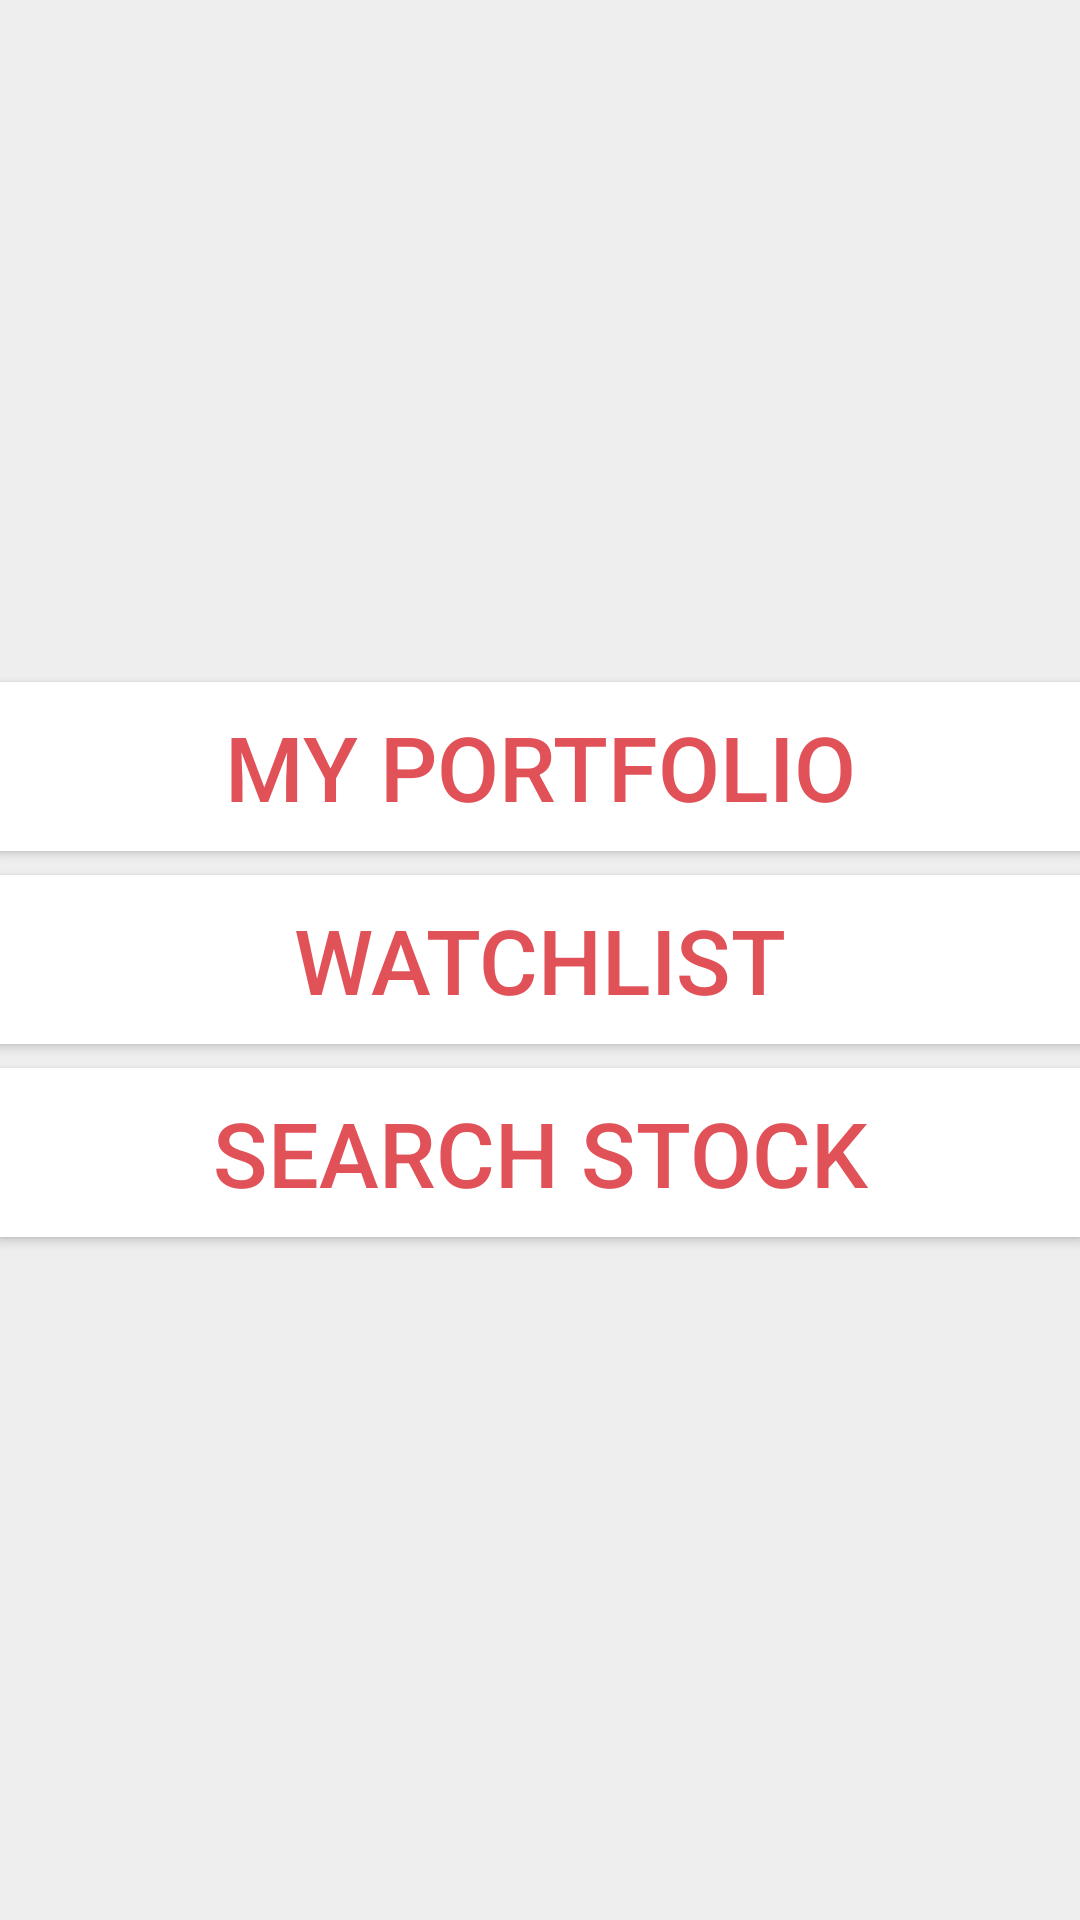

Write the Android layout XML for this screen, with the resource values it uses.
<!-- AndroidManifest.xml: application theme AppTheme -->
<!-- res/layout/actvity_welcome.xml -->
<?xml version="1.0" encoding="utf-8"?>
<RelativeLayout
    xmlns:android="http://schemas.android.com/apk/res/android"
    xmlns:tools="http://schemas.android.com/tools"
    android:layout_width="match_parent"
    android:layout_height="match_parent"
    android:paddingBottom="@dimen/activity_vertical_margin"
    android:paddingLeft="@dimen/activity_horizontal_margin"
    android:paddingRight="@dimen/activity_horizontal_margin"
    android:paddingTop="@dimen/activity_vertical_margin"
    tools:context=".WelcomeActivity"
    android:background="@color/background">

    <Button
        android:layout_width="match_parent"
        android:layout_height="wrap_content"
        android:text="@string/portfolio_button_text"
        android:id="@+id/myPortfolioButton"
        android:textSize="30sp"
        android:background="#ffffffff"
        android:textColor="#e15258"
        android:paddingBottom="8dp"
        android:paddingLeft="8dp"
        android:paddingRight="8dp"
        android:paddingTop="8dp"
        android:layout_above="@+id/watchlistButton"
        android:layout_marginBottom="8dp"
        android:layout_centerHorizontal="true"

        android:gravity="center"/>

    <Button
        android:layout_width="match_parent"
        android:layout_height="wrap_content"
        android:text="@string/watchlist_button_text"
        android:id="@+id/watchlistButton"
        android:layout_centerVertical="true"
        android:layout_centerHorizontal="true"
        android:textSize="30sp"
        android:background="#ffffffff"
        android:textColor="#e15258"
        android:paddingBottom="8dp"
        android:paddingLeft="8dp"
        android:paddingRight="8dp"
        android:paddingTop="8dp"
        android:gravity="center"/>

    <Button
        android:layout_width="match_parent"
        android:layout_height="wrap_content"
        android:text="@string/search_button_text"
        android:id="@+id/searchButton"
        android:textSize="30sp"
        android:background="#ffffffff"
        android:textColor="#e15258"
        android:paddingBottom="8dp"
        android:paddingLeft="8dp"
        android:paddingRight="8dp"
        android:paddingTop="8dp"
        android:layout_below="@+id/watchlistButton"
        android:layout_marginTop="8dp"
        android:layout_centerHorizontal="true"
        android:gravity="center"/>
</RelativeLayout>
<!-- resources referenced by this layout -->
<resources>
  <color name="background"> #eeeeee</color>
  <string name="portfolio_button_text">My Portfolio</string>
  <string name="search_button_text">Search Stock</string>
  <string name="watchlist_button_text">Watchlist</string>
  <style name="AppTheme" parent="Theme.AppCompat.Light.NoActionBar">
          
          <item name="colorPrimary">#00bcd4</item>
          <item name="colorPrimaryDark">#00bcd4</item>
          <item name="colorAccent">#00bcd4</item>
      </style>
</resources>
